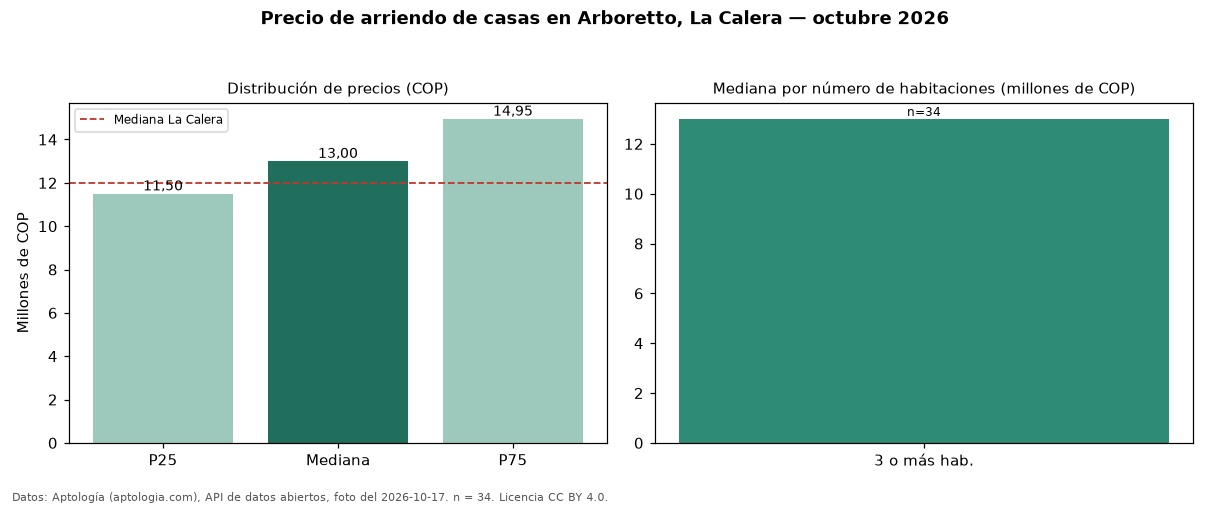

The file beside this chart, header and first rows:
seccion, metrica, valor_cop, n
precio, p25, 11500000, 34
precio, mediana, 13000000, 34
precio, p75, 14948275, 34
precio, minimo, 9700000, 34
precio, maximo, 22647300, 34
parqueadero, avisos_con_parqueadero, 34, 34
parqueadero, mediana_con_parqueadero, 13000000, 34
habitaciones, 3+, 13000000, 34
ciudad, mediana_ciudad, 12000000, 
fuente, fecha_foto, 2026-10-17, 
fuente, atribucion, https://www.aptologia.com/arriendo/la-ca…, 
